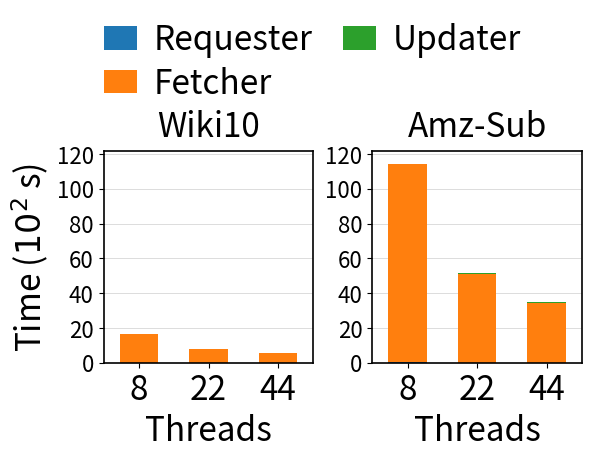
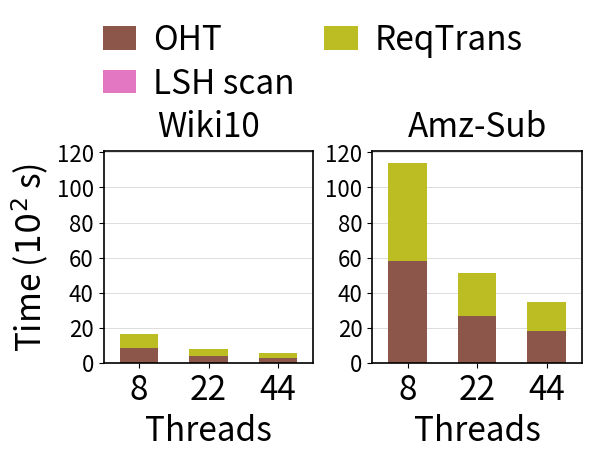

Python code for these plots, in order:
import pandas as pd
import numpy as np
import matplotlib.pyplot as plt
from matplotlib.ticker import MaxNLocator


rows = [











    ("Wiki10", 8,  5.85,  813.4375,   6.45, 1632.875,    2.25, 3.25, 1655.825),
    ("Wiki10", 22, 2.65,  387.25,     2.85, 779.9,       2.15, 1.45, 795.95),
    ("Wiki10", 44, 1.95,  273.0625,   1.8,  551.275,     2.2,  1.0,  565.425),

    ("Amz-Sub", 8,  30.4, 5783.5,     13.6, 11413.93333, 5.666666667, 2.8, 11496.86667),
    ("Amz-Sub", 22, 12.8, 2643.1875,  5.7,  5122.725,    5.55,        2.1, 5185.575),
    ("Amz-Sub", 44, 8.65, 1799.5625,  3.5,  3457.775,    5.55,        1.4, 3514.375),

]
data = pd.DataFrame(rows, columns=[
    "Dataset","Threads","LS_sec","OHT_sec","Requester_sec","Fetcher_sec","Updater_sec","Refresh_sec","Total"
])

datasets = ["Wiki10", "Amz-Sub"]
threads_order = [8, 22, 44]


data["Other_sec"] = data["Total"] - (data["Requester_sec"] + data["Fetcher_sec"] + data["Updater_sec"])
data["Other_sec"] = data["Other_sec"].clip(lower=0)

data["RequesterTrans_sec"] = data["Fetcher_sec"] - data["OHT_sec"] - data["LS_sec"]
data["RequesterTrans_sec"] = data["RequesterTrans_sec"].clip(lower=0)


time_cols = ["LS_sec", "OHT_sec", "Requester_sec", "Fetcher_sec", "Updater_sec", "Total", "Other_sec", "RequesterTrans_sec"]
data[time_cols] = data[time_cols] / 100.0

STYLE_MAP = {
    "Requester": "#1f77b4",
    "Fetcher": "#ff7f0e",
    "Updater": "#2ca02c",
    "Other": "#9467bd",
    "OHT": "#8c564b",
    "LSH scan": "#e377c2",
    "ReqTrans": "#bcbd22"
}


plt.rcParams.update({









    "font.size": 16,
    "axes.titlesize": 24,
    "axes.labelsize": 24,
    "xtick.labelsize": 24,
    "ytick.labelsize": 16,
    "legend.fontsize": 24,
    "axes.titlepad": 6,
    "pdf.fonttype": 42,
    "axes.linewidth": 1.2
})

def make_v6_from_df(df: pd.DataFrame, mode: str, out_base: str):
    if mode == "total":
        components = [("Requester", "Requester_sec"),
                      ("Fetcher", "Fetcher_sec"),
                      ("Updater", "Updater_sec")]

        denom_col = "Total"
        legend_ncol = 2
        ymax = float(np.nanmax(df[denom_col].to_numpy())) * 1.06
    elif mode == "fetcher":
        components = [("OHT", "OHT_sec"),
                      ("LSH scan", "LS_sec"),
                      ("ReqTrans", "RequesterTrans_sec")]
        denom_col = "Fetcher_sec"
        legend_ncol = 2
        ymax = float(np.nanmax(df[denom_col].to_numpy())) * 1.06
    else:
        raise ValueError("mode must be 'total' or 'fetcher'")

    comp_labels = [c[0] for c in components]
    comp_cols = [c[1] for c in components]





    fig, axes = plt.subplots(1, 2, figsize=(5.5, 4.0), sharey=False)

    x = np.array([0.0, 0.65, 1.30])
    bar_width = 0.36
    legend_handles = None

    for ax, ds_name in zip(axes, datasets):
        sub = df[df["Dataset"] == ds_name].copy().set_index("Threads").reindex(threads_order)

        bottoms = np.zeros(len(threads_order), dtype=float)
        local_handles = []
        for lab, col in zip(comp_labels, comp_cols):
            vals = sub[col].to_numpy(dtype=float)



            style = STYLE_MAP.get(lab, {"color": "gray"})

            b = ax.bar(x, vals, bottom=bottoms, width=bar_width, label=lab, color=style)

            bottoms += vals
            local_handles.append(b[0])

        ax.set_title(ds_name, pad=10.0)
        ax.set_xlim(-0.33, 1.63)
        ax.set_xticks(x)
        ax.set_xticklabels([str(t) for t in threads_order])
        ax.set_xlabel("Threads")

        ax.set_ylim(0, ymax)
        ax.yaxis.set_major_locator(MaxNLocator(nbins=8))

        ax.set_axisbelow(True)
        ax.grid(axis="y", which="major", linewidth=0.6, alpha=0.5)

        if ax is axes[0]:
            ax.set_ylabel("Time ($10^2$ s)")

        if legend_handles is None:
            legend_handles = local_handles

    fig.legend(
        legend_handles, comp_labels,
        loc="upper center",
        ncol=legend_ncol,
        bbox_to_anchor=(0.5, 1.12),
        frameon=False,
        handlelength=1.0,
        handleheight=0.7,
        handletextpad=0.5,
        columnspacing=0.9,
        labelspacing=0.25,
        borderaxespad=0.2,
    )

    fig.subplots_adjust(top=0.75, bottom=0.22, left=0.12, right=0.99, wspace=0.28)

    pdf_path = f"{out_base}.pdf"

    eps_path = f"{out_base}.eps"
    fig.savefig(pdf_path, bbox_inches="tight")

    fig.savefig(eps_path, dpi=300, bbox_inches="tight")
    plt.close(fig)

    return pdf_path, eps_path

pdf_total, eps_total = make_v6_from_df(data, "total", "./bs64_all_datasets_total_stacked_v6")
pdf_fetcher, eps_fetcher = make_v6_from_df(data, "fetcher", "./bs64_all_datasets_fetcher_stacked_v6")

(pdf_total, eps_total, pdf_fetcher, eps_fetcher)
